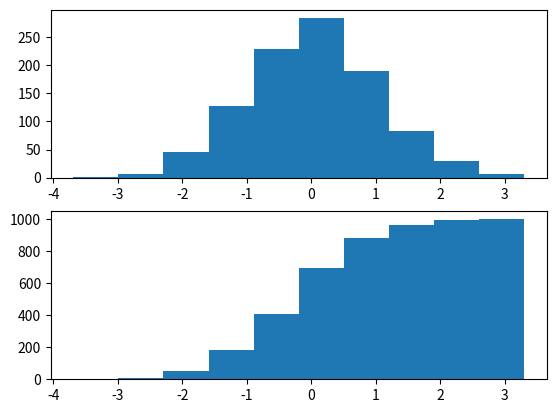

Recreate this plot in Python.
import matplotlib.pyplot as plt
import numpy as np

data = np.random.normal(0, 1, 1000)

fig, (ax1, ax2) = plt.subplots(nrows=2)
ax1.hist(data)
ax2.hist(data, cumulative=True)
plt.show()
